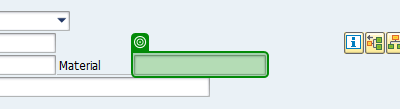
Task: Zehnder Library
Workflow: SAP_CreateZSMOrder

Step 1: check 'CTextField Material'

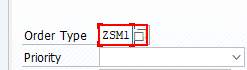
Step 2: type [OrderType]

Step 3: type "[OrderType+ "[k(enter)]"]" (same screen as step 2)

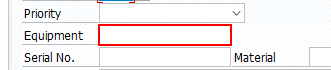
Step 4: type [in_EquipmentNumber] into 'CTextField Equipment' in window 'Create *: Initial Screen' (saplogon.exe)

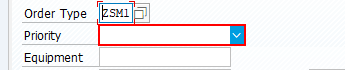
Step 5 [try]: select [Priority]

Step 6 [catch]: select "4-Low" (same screen as step 5)

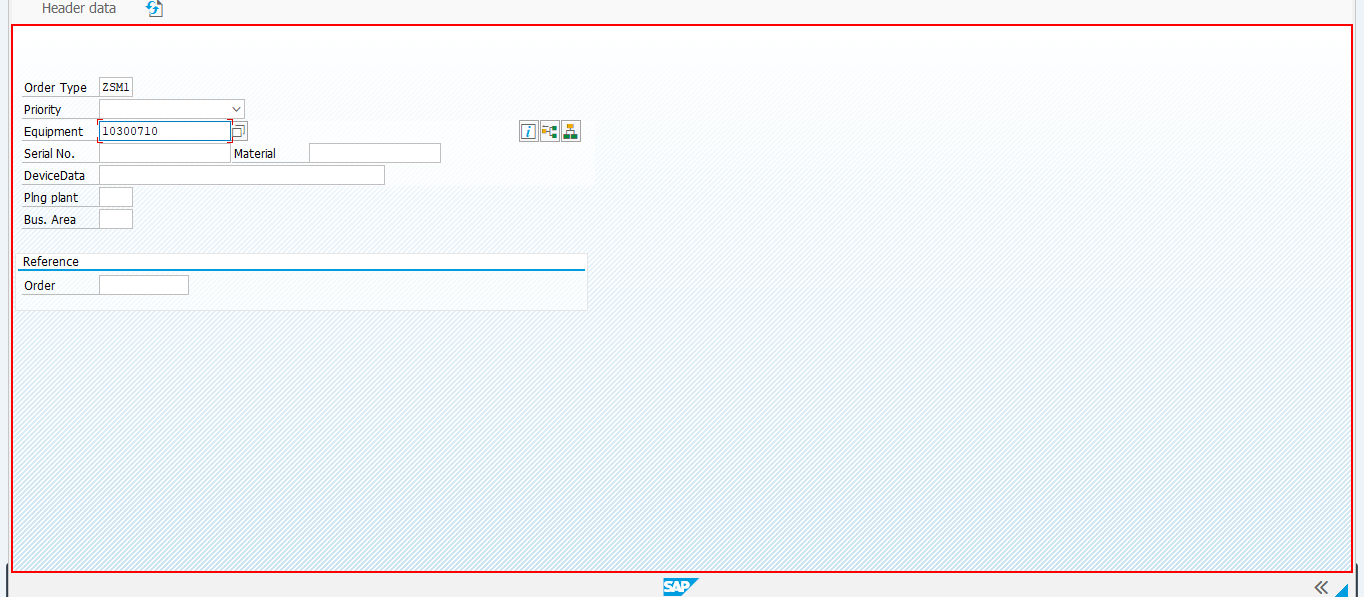
Step 7: type a value into 'usr'

Step 8: Use Application/Browser on the element in window '*reate *' (saplogon.exe) (no picture)

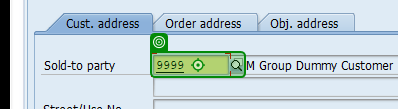
Step 9: type [in_SoldToPartyNumber] into 'STP-number'

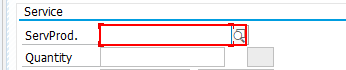
Step 10: type [ServProd] into 'ServProd.'

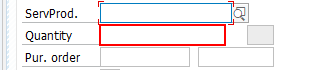
Step 11: type "1" into 'Quantity'

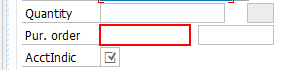
Step 12: type [PurOrderString] into 'Pur. order'

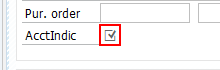
Step 13: type [AcctIndic] into 'Acctindic'

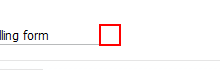
Step 14: type "02" into 'Billing form'

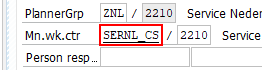
Step 15: type "[in_OPCODataRow("MnWkCtr").ToString]" into 'Maintenance Work Center'

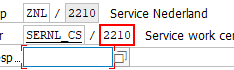
Step 16: type "[in_OPCODataRow("MBUCode").ToString]" into 'CTextField Plant'

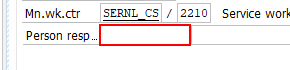
Step 17: type "[in_OPCODataRow("PersonResponsible").ToString]" into 'Person Resp'

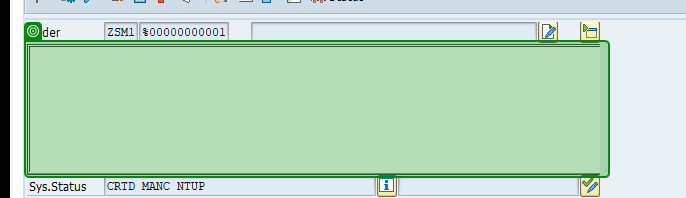
Step 18: check 'OrderNotitionField'

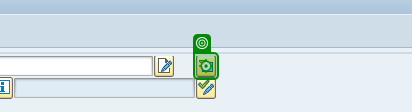
Step 19: click

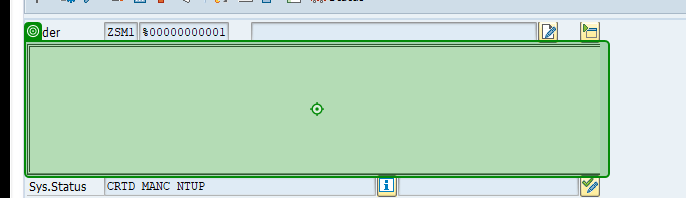
Step 20: type [OrderDescriptionText] into 'OrderDescriptionField'

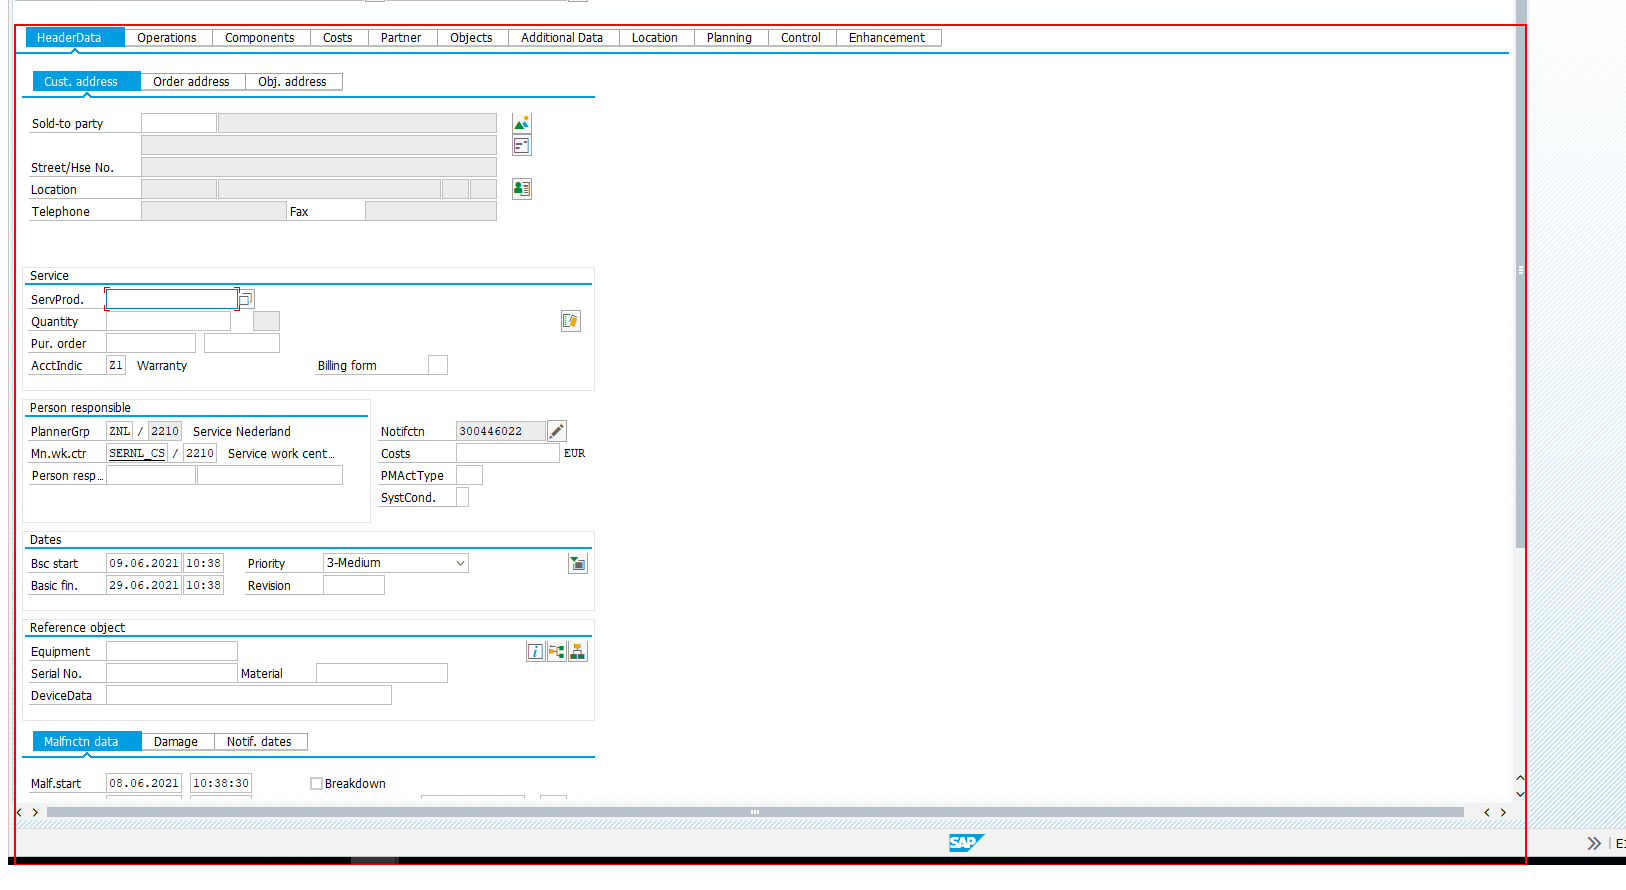
Step 21 [try]: Select Menu Item 'Location'

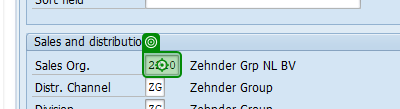
Step 22: type "[in_OPCODataRow("MBUCode").ToString]" into 'Sales Org'

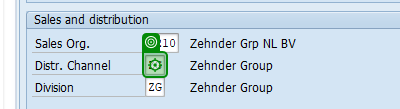
Step 23: type "[in_OPCODataRow("DistrChannel").ToString]" into 'Distr. Channel'

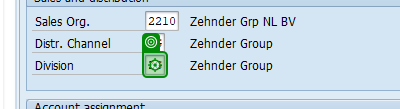
Step 24: type "[in_OPCODataRow("Division").ToString]" into 'Sales Org'

Step 25 [then]: Select Menu Item 'Partner' (same screen as step 21) (repeated 2 times)

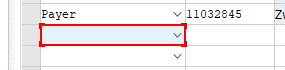
Step 27 [then]: select "Endcustomer" in 'ComboBox  Funct'

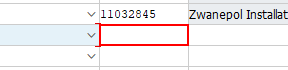
Step 28: type "[in_EndUserNumber+ "[k(enter)]"]" into 'CTextField  Partner'

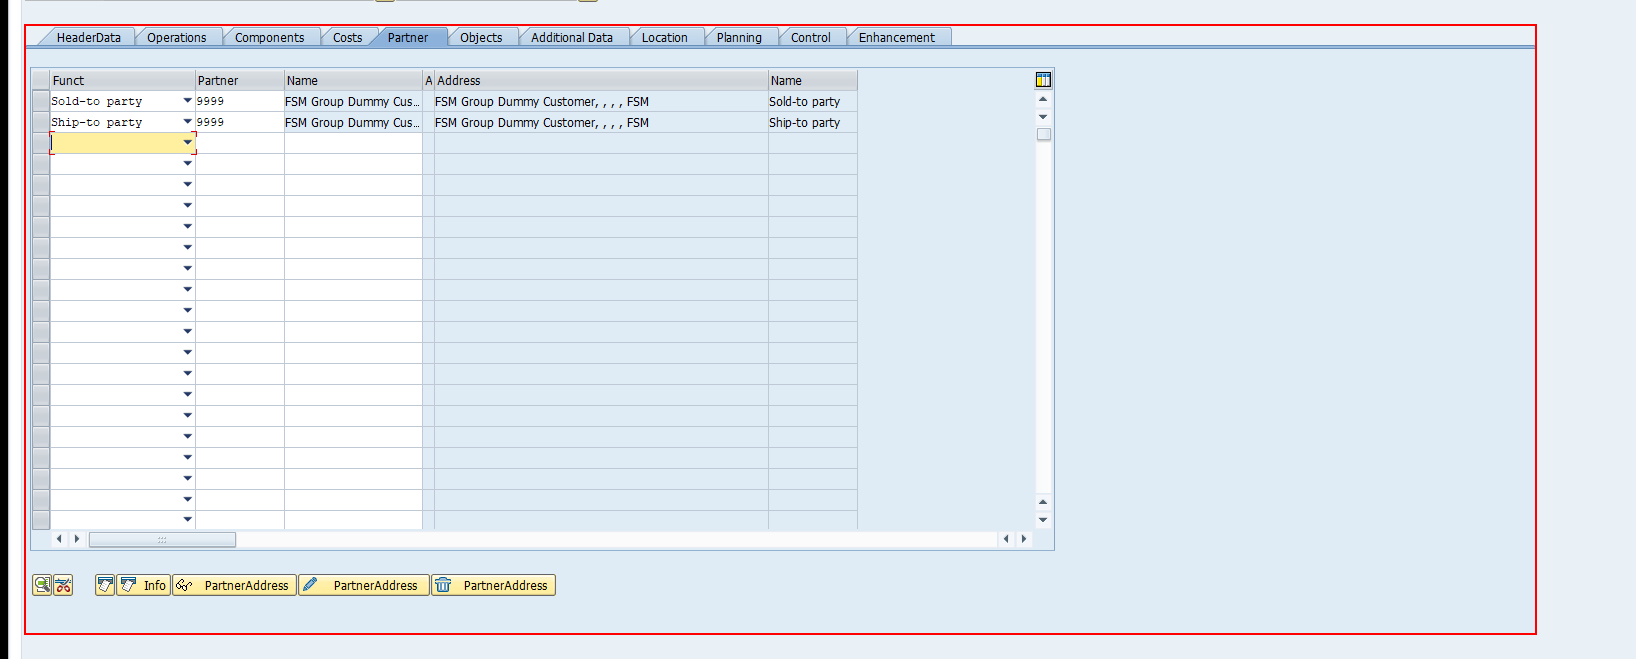
Step 29 [try]: Select Menu Item 'Enhancement' in window '*reate Troubleshooting*' (saplogon.exe) (repeated 2 times)

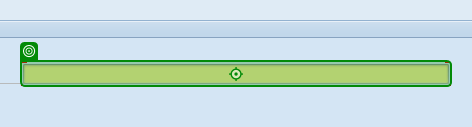
Step 31: type [in_TicketData.GeneralData.EmailSender] into 'TextField FSM'

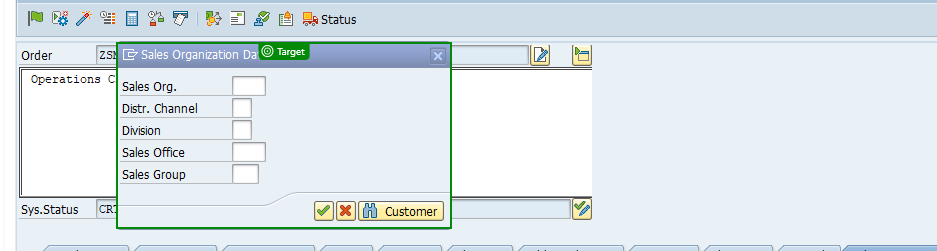
Step 32: check 'Sales Organization Data'

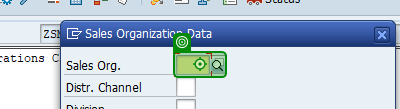
Step 33: type "[in_OPCODataRow("MBUCode").ToString]" into 'CTextField Sales'

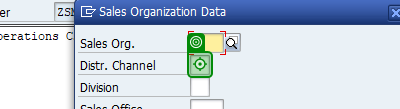
Step 34: type "[in_OPCODataRow("DistrChannel").ToString]" into 'CTextField Distribution'

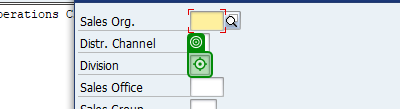
Step 35: type "[in_OPCODataRow("Division").ToString]" into 'CTextField Division'

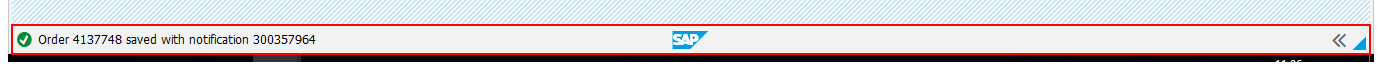
Step 36: get-text from 'sbar' in window '*nitial*' (saplogon.exe) (repeated 2 times)